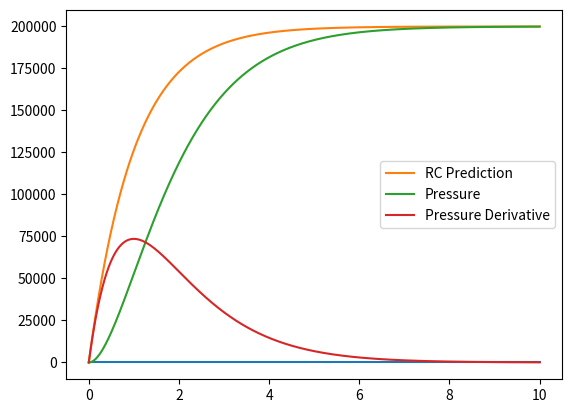

Here is the Python script that generated this plot:
import numpy as np
import matplotlib.pyplot as plt
import scipy.linalg as spl

t_end = 10.
p0 = 0.
# pump_max_pressure = 3.5e4
pump_max_pressure = 2.e5

pump_inductance = 1.e6
# pump_inductance = 3.e5
# pump_inductance = 3.e4
pump_resistance = 1.e6
actuator_capacitance = 1.e-6
actuator_resistance = 1.e6

# pump_inductance = 1.
# pump_resistance = 1.
# actuator_capacitance = 1.
# actuator_resistance = 1.

time = np.linspace(0, t_end, 1000)
current_rl = pump_max_pressure/pump_resistance*(1-np.exp(-time/(pump_inductance/pump_resistance)))

plt.plot(time, current_rl)
plt.show()

pressure_rc = pump_max_pressure*(1-np.exp(-time/(actuator_resistance*actuator_capacitance)))
plt.plot(time, pressure_rc, label='RC Prediction')

L = pump_inductance
R = pump_resistance + actuator_resistance
C = actuator_capacitance

A = np.array([[0, 1], 
              [-1/(L*C), -R/L]])
B = np.array([[0], [1]])

x0 = np.array([[0], [0]])
pressure = np.zeros((len(time), 2))
for i, t in enumerate(time):
    # pressure[i,:] = (spl.expm(A*t).dot(x0) + np.linalg.inv(A).dot(spl.expm(A*t)-np.eye(2)).dot(B).dot(pump_max_pressure)).reshape((2,))
    pressure[i,:] = (spl.expm(A*t).dot(x0) + np.linalg.inv(A).dot(spl.expm(A*t)-np.eye(2)).dot(B).dot(pump_max_pressure)).reshape((2,))

print(np.linalg.eig(A))

plt.plot(time, pressure[:,0], label='Pressure')
plt.plot(time, pressure[:,1], label='Pressure Derivative')
plt.legend()
plt.show()